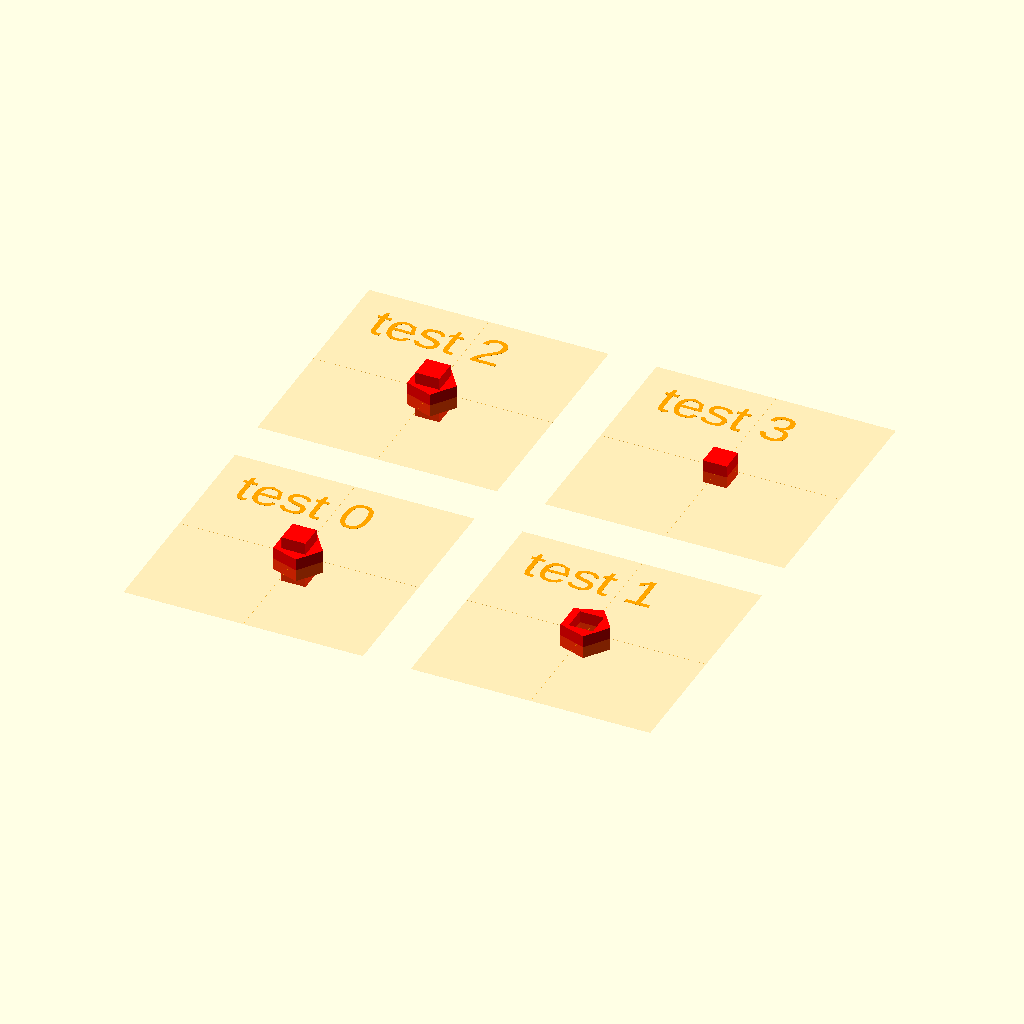
Cell 1 — every parameter at its default value.
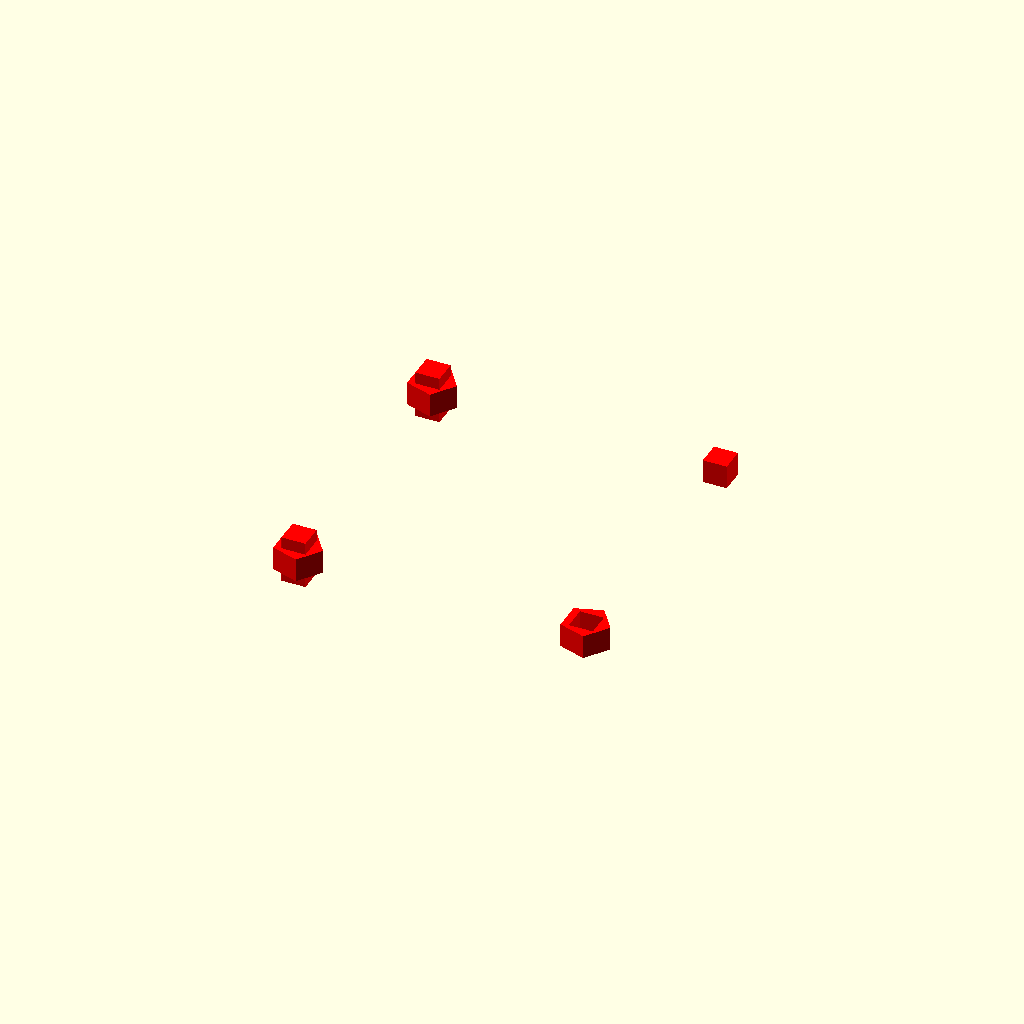
Cell 2: TESTBED_SHOW = false (everything else at default).
All cells are drawn from one camera (rotation 55°, 0°, 25°, orthographic, colour scheme Cornfield), so only the parameter changes between them.
Source of the model, test/visual/operator/operation/operation.scad:
/**
 * @license
 * MIT License
 *
 * Copyright (c) 2022 Jean-Sebastien CONAN
 *
 * Permission is hereby granted, free of charge, to any person obtaining a copy
 * of this software and associated documentation files (the "Software"), to deal
 * in the Software without restriction, including without limitation the rights
 * to use, copy, modify, merge, publish, distribute, sublicense, and/or sell
 * copies of the Software, and to permit persons to whom the Software is
 * furnished to do so, subject to the following conditions:
 *
 * The above copyright notice and this permission notice shall be included in all
 * copies or substantial portions of the Software.
 *
 * THE SOFTWARE IS PROVIDED "AS IS", WITHOUT WARRANTY OF ANY KIND, EXPRESS OR
 * IMPLIED, INCLUDING BUT NOT LIMITED TO THE WARRANTIES OF MERCHANTABILITY,
 * FITNESS FOR A PARTICULAR PURPOSE AND NONINFRINGEMENT. IN NO EVENT SHALL THE
 * AUTHORS OR COPYRIGHT HOLDERS BE LIABLE FOR ANY CLAIM, DAMAGES OR OTHER
 * LIABILITY, WHETHER IN AN ACTION OF CONTRACT, TORT OR OTHERWISE, ARISING FROM,
 * OUT OF OR IN CONNECTION WITH THE SOFTWARE OR THE USE OR OTHER DEALINGS IN THE
 * SOFTWARE.
 */

/**
 * Part of the camelSCAD library.
 *
 * Entry point for visual testing.
 *
 * Test the operator: operation()
 *
 * @package test/suite
 * @author jsconan
 */

include <../../../../full.scad>

TESTBED_SELECT = -1;
TESTBED_RANGE = [0, 3];
TESTBED_SHOW = true;

module element1() { cylinder(h=1, r=1, center=true); }
module element2() { cube([1, 1, 2], center=true); }

visualTestSuite(length=10, width=10, cols=2, margin=2, center=true) {
    /*  0 */ testElement() operation() { element1(); element2(); }
    /*  1 */ testElement() operation(-1) { element1(); element2(); }
    /*  2 */ testElement() operation(0) { element1(); element2(); }
    /*  3 */ testElement() operation(1) { element1(); element2(); }
}
Customizer parameters (derived from the source; name, type, default, range or options):
TESTBED_SELECT: number, default -1
TESTBED_RANGE: vector, default [0, 3]
TESTBED_SHOW: bool, default true
